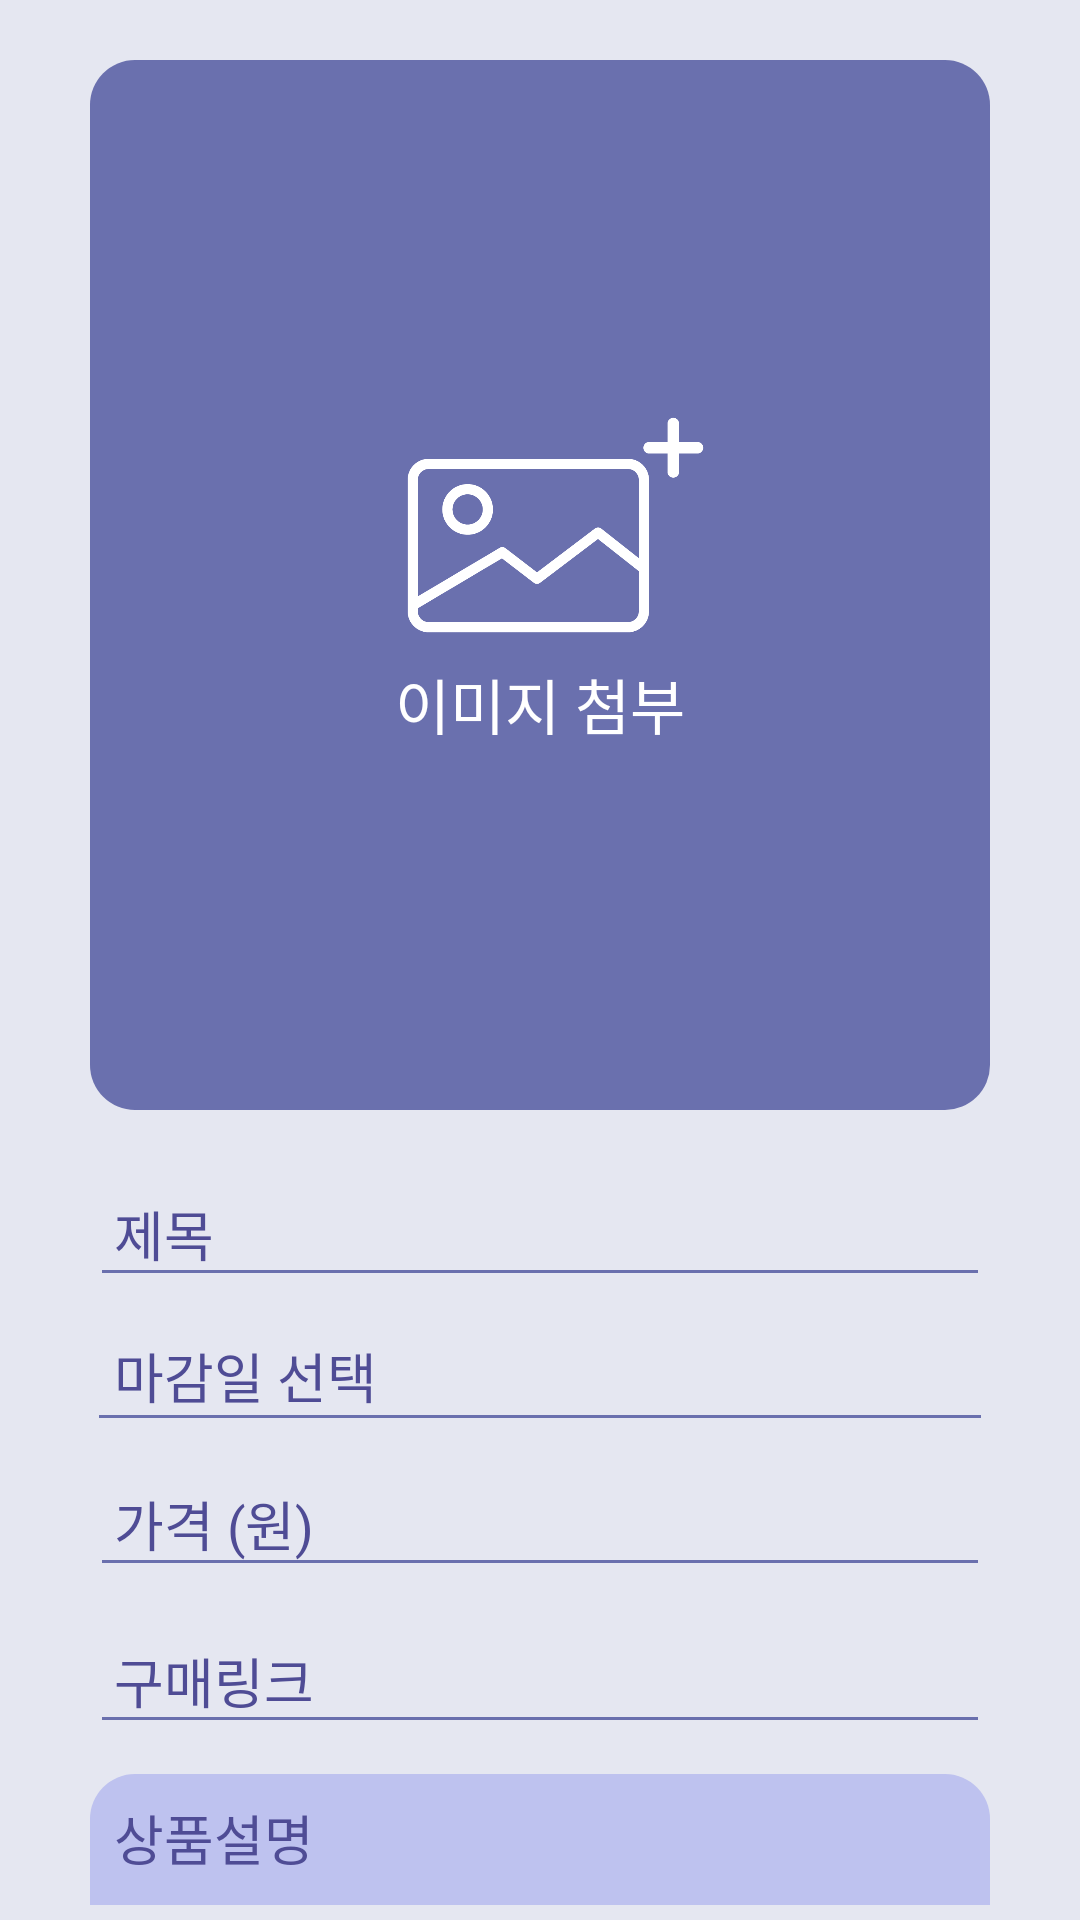

The Android layout XML behind this screen, and the referenced resources:
<!-- AndroidManifest.xml: application theme Theme.Login -->
<!-- res/layout/frag4_create.xml -->
<?xml version="1.0" encoding="utf-8"?>
<androidx.constraintlayout.widget.ConstraintLayout xmlns:android="http://schemas.android.com/apk/res/android"
    xmlns:app="http://schemas.android.com/apk/res-auto"
    xmlns:tools="http://schemas.android.com/tools"
    android:layout_width="match_parent"
    android:layout_height="match_parent"
    android:background="@color/backColor"
    app:layout_behavior="@string/appbar_scrolling_view_behavior"
    tools:context=".MainActivity">

    <androidx.core.widget.NestedScrollView
        android:layout_width="match_parent"
        android:layout_height="0dp"
        android:layout_marginBottom="5dp"
        app:layout_constraintBottom_toBottomOf="parent"
        app:layout_constraintEnd_toStartOf="parent"
        app:layout_constraintStart_toEndOf="parent"
        app:layout_constraintTop_toTopOf="parent">


        <androidx.constraintlayout.widget.ConstraintLayout
            android:layout_width="match_parent"
            android:layout_height="wrap_content">

            <ImageView
                android:id="@+id/iv_profile"
                android:layout_width="match_parent"
                android:layout_height="350dp"
                android:layout_marginLeft="30dp"
                android:layout_marginTop="20dp"
                android:layout_marginRight="30dp"
                android:background="@drawable/round_corner"
                android:backgroundTint="@color/mainPurple"
                app:layout_constraintLeft_toLeftOf="parent"
                app:layout_constraintRight_toRightOf="parent"
                app:layout_constraintTop_toTopOf="parent" />


            <ImageView
                android:id="@+id/uploadIcon"
                android:layout_width="100dp"
                android:layout_height="90dp"
                android:layout_marginLeft="10dp"
                android:layout_marginTop="130dp"
                app:layout_constraintEnd_toEndOf="parent"
                app:layout_constraintStart_toStartOf="parent"
                app:layout_constraintTop_toTopOf="parent"
                app:srcCompat="@drawable/image_upload_icon" />

            <TextView
                android:id="@+id/btn_upload"
                android:layout_width="wrap_content"
                android:layout_height="wrap_content"
                android:minWidth="0dp"
                android:minHeight="0dp"
                android:text="이미지 첨부"
                android:textSize="20dp"
                android:textColor="@color/white"
                app:layout_constraintEnd_toEndOf="parent"
                app:layout_constraintStart_toStartOf="parent"
                app:layout_constraintTop_toBottomOf="@+id/uploadIcon" />

            <EditText
                android:id="@+id/title"
                android:layout_width="match_parent"
                android:layout_height="wrap_content"
                android:layout_marginLeft="30dp"
                android:layout_marginTop="20dp"
                android:layout_marginRight="30dp"
                android:backgroundTint="@color/mainPurple"
                android:hint="제목"
                android:inputType="text"
                android:padding="8dp"
                android:textColorHint="#4F4C95"
                android:textSize="18dp"
                app:layout_constraintEnd_toEndOf="parent"
                app:layout_constraintHorizontal_bias="0.506"
                app:layout_constraintLeft_toLeftOf="parent"
                app:layout_constraintRight_toRightOf="parent"
                app:layout_constraintStart_toStartOf="parent"
                app:layout_constraintTop_toBottomOf="@+id/iv_profile" />

            <TextView
                android:id="@+id/deadline"
                android:layout_width="match_parent"
                android:layout_height="wrap_content"
                android:layout_marginLeft="30dp"
                android:layout_marginTop="5dp"
                android:layout_marginRight="30dp"
                android:paddingLeft="8dp"
                android:paddingTop="8dp"
                android:text="마감일 선택"
                android:textColor="#4F4C95"
                android:textSize="18dp"
                app:layout_constraintEnd_toEndOf="parent"
                app:layout_constraintLeft_toLeftOf="parent"
                app:layout_constraintRight_toRightOf="parent"
                app:layout_constraintStart_toStartOf="parent"
                app:layout_constraintTop_toBottomOf="@+id/title" />

            <View
                android:id="@id/line2"
                android:layout_width="match_parent"
                android:layout_height="2.5px"
                android:layout_marginLeft="33dp"
                android:layout_marginRight="33dp"
                android:background="@color/mainPurple"
                app:layout_constraintTop_toBottomOf="@id/deadline" />

            <EditText
                android:id="@+id/price"
                android:layout_width="match_parent"
                android:layout_height="wrap_content"
                android:layout_marginLeft="30dp"
                android:layout_marginTop="15dp"
                android:layout_marginRight="30dp"
                android:backgroundTint="@color/mainPurple"
                android:hint="가격 (원)"
                android:inputType="number"
                android:padding="8dp"
                android:textColorHint="#4F4C95"
                android:textSize="18dp"
                app:layout_constraintTop_toBottomOf="@id/deadline" />

            <EditText
                android:id="@+id/purchaseLink"
                android:layout_width="match_parent"
                android:layout_height="wrap_content"
                android:layout_marginLeft="30dp"
                android:layout_marginTop="10dp"
                android:layout_marginRight="30dp"
                android:backgroundTint="@color/mainPurple"
                android:hint="구매링크"
                android:inputType="text"
                android:padding="8dp"
                android:textColorHint="#4F4C95"
                android:textSize="18dp"
                app:layout_constraintTop_toBottomOf="@id/price" />

            <EditText
                android:id="@+id/description"
                android:layout_width="match_parent"
                android:layout_height="350dp"
                android:layout_marginLeft="30dp"
                android:layout_marginTop="10dp"
                android:layout_marginRight="30dp"
                android:background="@drawable/round_corner"
                android:backgroundTint="#BEC2EF"
                android:gravity="top"
                android:hint="상품설명"
                android:inputType="textMultiLine"
                android:padding="8dp"
                android:scrollbars="vertical"
                android:textColorHint="#4F4C95"
                android:textSize="18dp"
                app:layout_constraintTop_toBottomOf="@id/purchaseLink" />

            <androidx.appcompat.widget.AppCompatButton
                android:id="@+id/btn_profile_Ok"
                android:layout_width="match_parent"
                android:layout_height="40dp"
                android:layout_marginLeft="30dp"
                android:layout_marginTop="10dp"
                android:layout_marginRight="30dp"
                android:layout_marginBottom="8dp"
                android:background="@drawable/button_custom"
                android:text="업로드"
                android:textColor="@color/white"
                android:textSize="17dp"
                android:textStyle="bold"
                app:layout_constraintLeft_toLeftOf="parent"
                app:layout_constraintRight_toRightOf="parent"
                app:layout_constraintTop_toBottomOf="@id/description"
                />


        </androidx.constraintlayout.widget.ConstraintLayout>


    </androidx.core.widget.NestedScrollView>


</androidx.constraintlayout.widget.ConstraintLayout>
<!-- resources referenced by this layout -->
<resources>
  <color name="backColor">#e5e7f1</color>
  <color name="mainPurple">#6a70ae</color>
  <color name="white">#FFFFFFFF</color>
  <!-- drawable button_custom (drawable) -->
  <?xml version="1.0" encoding="utf-8"?>
  <selector xmlns:android="http://schemas.android.com/apk/res/android">
  
      <item android:state_pressed="true">
          <shape android:shape="rectangle">
              <corners android:radius="15dp"/>
              <solid android:color="#8A87C8"/>
          </shape>
      </item>
  
  
      <item>
          <shape android:shape="rectangle">
              <corners android:radius="15dp"/>
              <solid android:color="@color/mainPurple"/>
          </shape>
      </item>
  
  
  
  </selector>
  <!-- drawable image_upload_icon: png bitmap (drawable, 13027 bytes) -->
  <!-- drawable round_corner (drawable) -->
  <?xml version="1.0" encoding="utf-8"?>
  <shape xmlns:android="http://schemas.android.com/apk/res/android"
      android:shape="rectangle"
      android:padding="10dp">
      <solid android:color="#DEDCFF"/>
      <corners
          android:bottomRightRadius="15dp"
          android:bottomLeftRadius="15dp"
          android:topLeftRadius="15dp"
          android:topRightRadius="15dp"/>
  </shape>
  <style name="Theme.Login" parent="Theme.MaterialComponents.DayNight.DarkActionBar">
          
          <item name="colorPrimary">@color/purple_500</item>
          <item name="colorPrimaryVariant">@color/mainPurple</item>
          <item name="colorOnPrimary">@color/white</item>
          
          <item name="colorSecondary">@color/teal_200</item>
          <item name="colorSecondaryVariant">@color/teal_700</item>
          <item name="colorOnSecondary">@color/black</item>
          
          <item name="android:statusBarColor" tools:targetApi="l">?attr/colorPrimaryVariant</item>
          
  
          <item name="windowActionBar">false</item>
          <item name="windowNoTitle">true</item>
      </style>
  <color name="purple_500">#FF6200EE</color>
  <color name="teal_200">#FF03DAC5</color>
  <color name="teal_700">#FF018786</color>
  <color name="black">#FF000000</color>
</resources>
